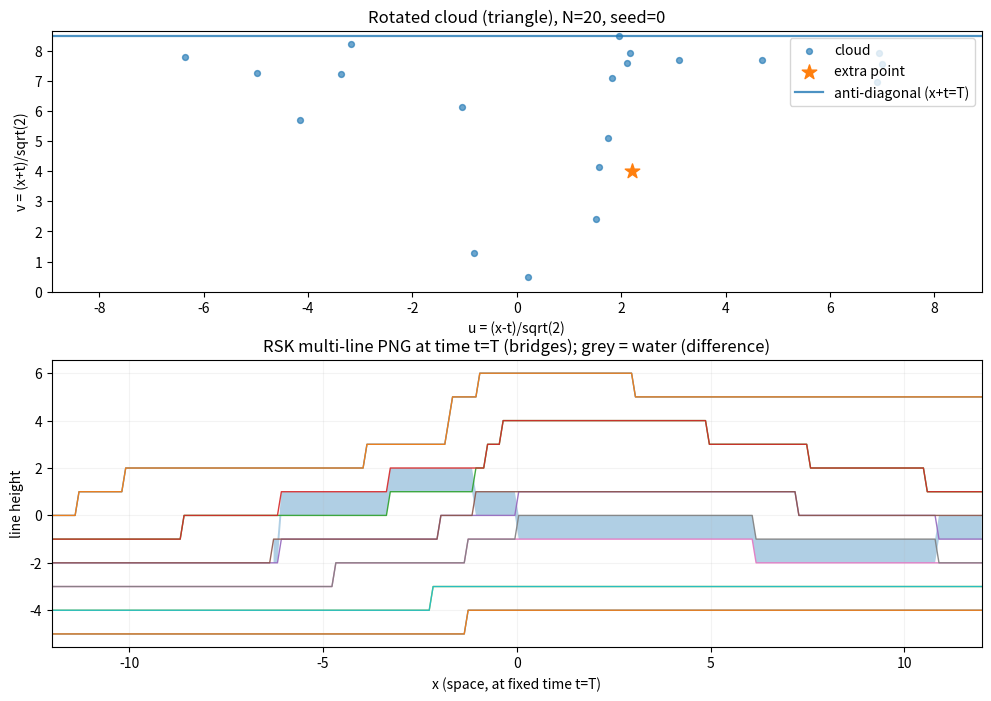

Python code for this plot:
#!/usr/bin/env python3
import argparse
import math
import numpy as np
import matplotlib.pyplot as plt
from collections import deque

SQRT2 = math.sqrt(2.0)

# ---------------- Min-cost max-flow ----------------

class MinCostMaxFlow:
    def __init__(self, n):
        self.n = n
        self.adj = [[] for _ in range(n)]

    def add_edge(self, u, v, cap, cost):
        fwd = [v, cap, cost, None]
        rev = [u, 0, -cost, fwd]
        fwd[3] = rev
        self.adj[u].append(fwd)
        self.adj[v].append(rev)

    def min_cost_flow(self, s, t, f):
        INF = 10**18
        flow = 0
        cost = 0

        while flow < f:
            dist = [INF] * self.n
            inq = [False] * self.n
            prev = [None] * self.n  # (u, edge)

            dist[s] = 0
            q = deque([s])
            inq[s] = True

            while q:
                u = q.popleft()
                inq[u] = False
                for e in self.adj[u]:
                    v, cap, w, rev = e
                    if cap > 0 and dist[u] + w < dist[v]:
                        dist[v] = dist[u] + w
                        prev[v] = (u, e)
                        if not inq[v]:
                            q.append(v)
                            inq[v] = True

            if prev[t] is None:
                break

            add = f - flow
            v = t
            while v != s:
                u, e = prev[v]
                add = min(add, e[1])
                v = u

            v = t
            while v != s:
                u, e = prev[v]
                e[1] -= add
                e[3][1] += add
                cost += add * e[2]
                v = u

            flow += add

        return flow, cost

# ---------------- Geometry + sampling ----------------

def sample_uniform_triangle_xt(T: float, n: int, rng: np.random.Generator) -> np.ndarray:
    """Sample n points uniformly from triangle {x>=0, t>=0, x+t<=T}."""
    pts = []
    while len(pts) < n:
        x = rng.uniform(0.0, T)
        t = rng.uniform(0.0, T)
        if x + t <= T:
            pts.append((x, t))
    return np.array(pts, dtype=float)

def sample_extra_point_xt(T: float, rng: np.random.Generator):
    while True:
        x = rng.uniform(0.0, T)
        t = rng.uniform(0.0, T)
        if x + t <= T:
            return x, t

def rotate_45_ccw(x: np.ndarray, t: np.ndarray):
    """u=(x-t)/sqrt2, v=(x+t)/sqrt2."""
    u = (x - t) / SQRT2
    v = (x + t) / SQRT2
    return u, v

def pq_coords(x: float, t: float):
    """Lightcone coords. Upgoing partial order becomes componentwise order."""
    return (t + x, t - x)

# ---------------- RSK: M_j via disjoint increasing paths ----------------

def build_poset(points_pq):
    """Edges i->j if point i precedes j in strict componentwise order."""
    n = len(points_pq)
    edges = [[] for _ in range(n)]
    for i in range(n):
        pi, qi = points_pq[i]
        for j in range(n):
            if i == j:
                continue
            pj, qj = points_pq[j]
            if pi < pj and qi < qj:
                edges[i].append(j)
    return edges

def M_j_to_endpoint(points_pq, endpoint_pq, j):
    """
    Compute M_j(endpoint) = max total points visited by j vertex-disjoint increasing paths
    from (0,0) to endpoint, using min-cost max-flow on the induced poset.
    """
    P, Q = endpoint_pq
    eligible = [(p, q) for (p, q) in points_pq if p <= P and q <= Q]
    n = len(eligible)
    if n == 0:
        return 0

    edges = build_poset(eligible)

    S, T = 0, 1
    Nnodes = 2 + 2 * n
    mcmf = MinCostMaxFlow(Nnodes)

    # allow unused flow (paths that pick no points)
    mcmf.add_edge(S, T, j, 0)

    for i, (p, q) in enumerate(eligible):
        IN = 2 + 2 * i
        OUT = IN + 1
        mcmf.add_edge(IN, OUT, 1, -1)     # selecting point gives reward 1 (cost -1)
        mcmf.add_edge(S, IN, 1, 0)        # start at this point
        for k in edges[i]:
            INk = 2 + 2 * k
            mcmf.add_edge(OUT, INk, 1, 0)
        mcmf.add_edge(OUT, T, 1, 0)       # end

    flow, cost = mcmf.min_cost_flow(S, T, j)
    return -cost

def lines_from_M(Mvals):
    """
    Given M_1..M_J, return L_0, L_-1, ..., L_-(J-1) via:
      L0 = M1
      L_{-(j-1)} = M_j - M_{j-1} - (j-1)
    """
    J = len(Mvals)
    L = np.zeros(J, dtype=int)
    L[0] = Mvals[0]
    for j in range(2, J + 1):
        L[j - 1] = Mvals[j - 1] - Mvals[j - 2] - (j - 1)
    return L

def compute_lines_profile_fixed_time(points_xt, T, nlines, x_grid):
    """
    Compute line ensemble at fixed time t=T, as a function of x in x_grid.

    Endpoint (x,T) corresponds to (p,q)=(T+x, T-x).
    """
    points_pq = [pq_coords(float(x), float(t)) for x, t in points_xt]
    Lprof = np.zeros((nlines, len(x_grid)), dtype=int)

    for jx, x in enumerate(x_grid):
        endpoint = (T + float(x), T - float(x))
        Mvals = [M_j_to_endpoint(points_pq, endpoint, j) for j in range(1, nlines + 1)]
        Lprof[:, jx] = lines_from_M(Mvals)

    return Lprof

# ---------------- Plot ----------------

def main():
    ap = argparse.ArgumentParser()
    ap.add_argument("--T", type=float, default=12.0)
    ap.add_argument("--npoints", type=int, default=20)
    ap.add_argument("--nlines", type=int, default=6)
    ap.add_argument("--seed", type=int, default=0)
    ap.add_argument("--xgrid", type=int, default=240, help="number of x-samples along [-T,T] at fixed time")
    args = ap.parse_args()

    rng = np.random.default_rng(args.seed)

    # Cloud in triangle x>=0, t>=0, x+t<=T
    pts_xt = sample_uniform_triangle_xt(args.T, args.npoints, rng)
    xe, te = sample_extra_point_xt(args.T, rng)
    pts_xt_aug = np.vstack([pts_xt, np.array([[xe, te]])])

    # Rotated coordinates for top panel only
    u, v = rotate_45_ccw(pts_xt[:, 0], pts_xt[:, 1])
    ue, ve = rotate_45_ccw(np.array([xe]), np.array([te]))
    ue, ve = float(ue[0]), float(ve[0])

    v_final = args.T / SQRT2  # anti-diagonal in rotated picture: x+t=T

    # Bottom panel uses x (space) at fixed time t=T
    x_grid = np.linspace(-args.T, args.T, args.xgrid)

    L0 = compute_lines_profile_fixed_time(pts_xt, args.T, args.nlines, x_grid)
    L1 = compute_lines_profile_fixed_time(pts_xt_aug, args.T, args.nlines, x_grid)
    D = L1 - L0

    # Choose a single depth per x where discrepancy occurs (if any)
    pos = D > 0
    has = pos.any(axis=0)
    k_of_x = np.full(len(x_grid), -1, dtype=int)
    if has.any():
        k_of_x[has] = np.argmax(pos[:, has], axis=0)  # smallest k with delta>0

    # Build shaded band arrays
    y_low = np.full(len(x_grid), np.nan, dtype=float)
    y_high = np.full(len(x_grid), np.nan, dtype=float)
    cols = np.where(k_of_x >= 0)[0]
    if cols.size:
        kk = k_of_x[cols]
        y0 = L0[kk, cols]
        y1 = L1[kk, cols]
        y_low[cols] = np.minimum(y0, y1)
        y_high[cols] = np.maximum(y0, y1)

    # Plot
    fig = plt.figure(figsize=(12, 8))
    gs = fig.add_gridspec(2, 1, height_ratios=[2.0, 2.2], hspace=0.25)
    ax0 = fig.add_subplot(gs[0, 0])
    ax1 = fig.add_subplot(gs[1, 0])

    # Top: rotated cloud
    ax0.scatter(u, v, s=18, alpha=0.65, label="cloud")
    ax0.scatter([ue], [ve], s=120, marker="*", label="extra point")
    ax0.axhline(v_final, linewidth=1.6, alpha=0.8, label="anti-diagonal (x+t=T)")
    ax0.set_xlim(-v_final * 1.05, v_final * 1.05)
    ax0.set_ylim(0.0, v_final * 1.02)
    ax0.set_xlabel("u = (x-t)/sqrt(2)")
    ax0.set_ylabel("v = (x+t)/sqrt(2)")
    ax0.set_title(f"Rotated cloud (triangle), N={args.npoints}, seed={args.seed}")
    ax0.legend(loc="upper right")

    # Bottom: fixed-time lines as bridges in x
    for k in range(args.nlines):
        ax1.plot(x_grid, L0[k], linewidth=1.0, alpha=0.9)
        ax1.plot(x_grid, L1[k], linewidth=1.0, alpha=0.9)

    ax1.fill_between(x_grid, y_low, y_high, where=~np.isnan(y_low), alpha=0.35)

    ax1.set_xlim(-args.T, args.T)
    ax1.set_xlabel("x (space, at fixed time t=T)")
    ax1.set_ylabel("line height")
    ax1.set_title("RSK multi-line PNG at time t=T (bridges); grey = water (difference)")
    ax1.grid(True, alpha=0.15)

    plt.show()

if __name__ == "__main__":
    main()
